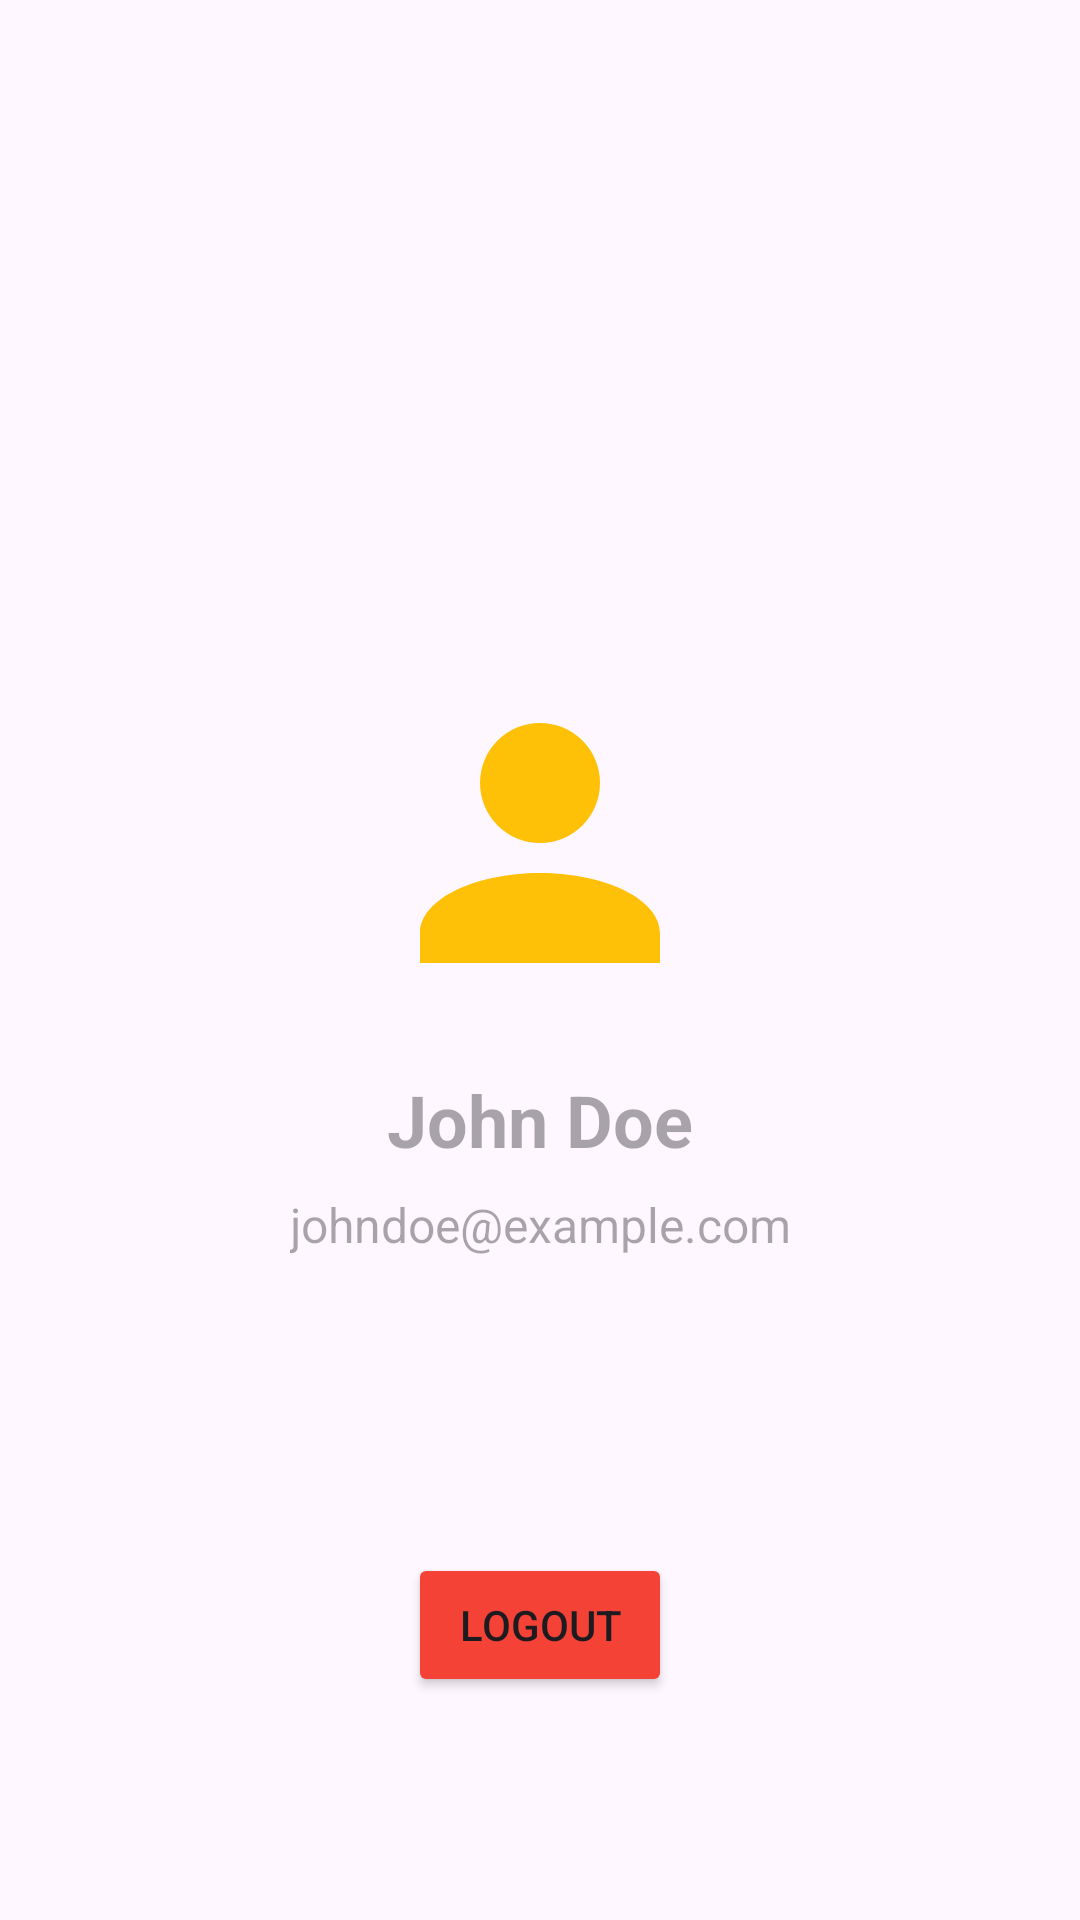

Android layout source for this screen:
<!-- AndroidManifest.xml: application theme Theme.LostAndFoundPetTracker -->
<!-- res/layout/fragment_profile.xml -->
<?xml version="1.0" encoding="utf-8"?>
<androidx.constraintlayout.widget.ConstraintLayout xmlns:android="http://schemas.android.com/apk/res/android"
    xmlns:app="http://schemas.android.com/apk/res-auto"
    android:layout_width="match_parent"
    android:layout_height="match_parent"
    xmlns:tools="http://schemas.android.com/tools"
    tools:context=".fragments.ProfileFragment">

        <ImageView
            android:id="@+id/imageViewProfile"
            android:layout_width="120dp"
            android:layout_height="120dp"
            app:layout_constraintBottom_toTopOf="@+id/textViewProfileName"
            app:layout_constraintEnd_toEndOf="parent"
            app:layout_constraintStart_toStartOf="parent"
            app:layout_constraintTop_toTopOf="parent"
            android:background="@drawable/ic_profile"
            app:layout_constraintVertical_chainStyle="packed" />

    <TextView
        android:id="@+id/textViewProfileName"
        android:layout_width="wrap_content"
        android:layout_height="wrap_content"
        android:layout_marginTop="16dp"
        android:hint="John Doe"
        android:textColor="#FFC107"
        android:textSize="24sp"
        android:textStyle="bold"
        app:layout_constraintBottom_toTopOf="@+id/textViewProfileEmail"
        app:layout_constraintEnd_toEndOf="parent"
        app:layout_constraintStart_toStartOf="parent"
        app:layout_constraintTop_toBottomOf="@+id/imageViewProfile" />

    <TextView
        android:id="@+id/textViewProfileEmail"
        android:layout_width="wrap_content"
        android:layout_height="wrap_content"
        android:layout_marginTop="8dp"
        android:hint="johndoe@example.com"
        android:textColor="@color/black"
        android:textSize="16sp"
        app:layout_constraintBottom_toBottomOf="parent"
        app:layout_constraintEnd_toEndOf="parent"
        app:layout_constraintStart_toStartOf="parent"
        app:layout_constraintTop_toBottomOf="@+id/textViewProfileName" />
    <Button
        android:id="@+id/buttonlogout"
        android:layout_width="wrap_content"
        android:layout_height="wrap_content"
        android:layout_marginTop="24dp"
        android:backgroundTint="#F44336"
        android:text="LogOut"
        app:layout_constraintBottom_toBottomOf="parent"
        app:layout_constraintEnd_toEndOf="parent"
        app:layout_constraintStart_toStartOf="parent"
        app:layout_constraintTop_toBottomOf="@+id/textViewProfileEmail" />



    </androidx.constraintlayout.widget.ConstraintLayout>
<!-- resources referenced by this layout -->
<resources>
  <color name="black">#000000</color>
  <!-- drawable ic_profile (drawable) -->
  <vector xmlns:android="http://schemas.android.com/apk/res/android"
      android:width="24dp"
      android:height="24dp"
      android:viewportWidth="24"
      android:viewportHeight="24">
      <path
          android:fillColor="#FFC107"
          android:pathData="M12,4A4,4 0 0,1 16,8A4,4 0 0,1 12,12A4,4 0 0,1 8,8A4,4 0 0,1 12,4M12,14C16.42,14 20,15.79 20,18V20H4V18C4,15.79 7.58,14 12,14Z" />
  </vector>
  <style name="Theme.LostAndFoundPetTracker" parent="Base.Theme.LostAndFoundPetTracker" />
  <style name="Base.Theme.LostAndFoundPetTracker" parent="Theme.Material3.DayNight.NoActionBar">
          
          
      </style>
</resources>
